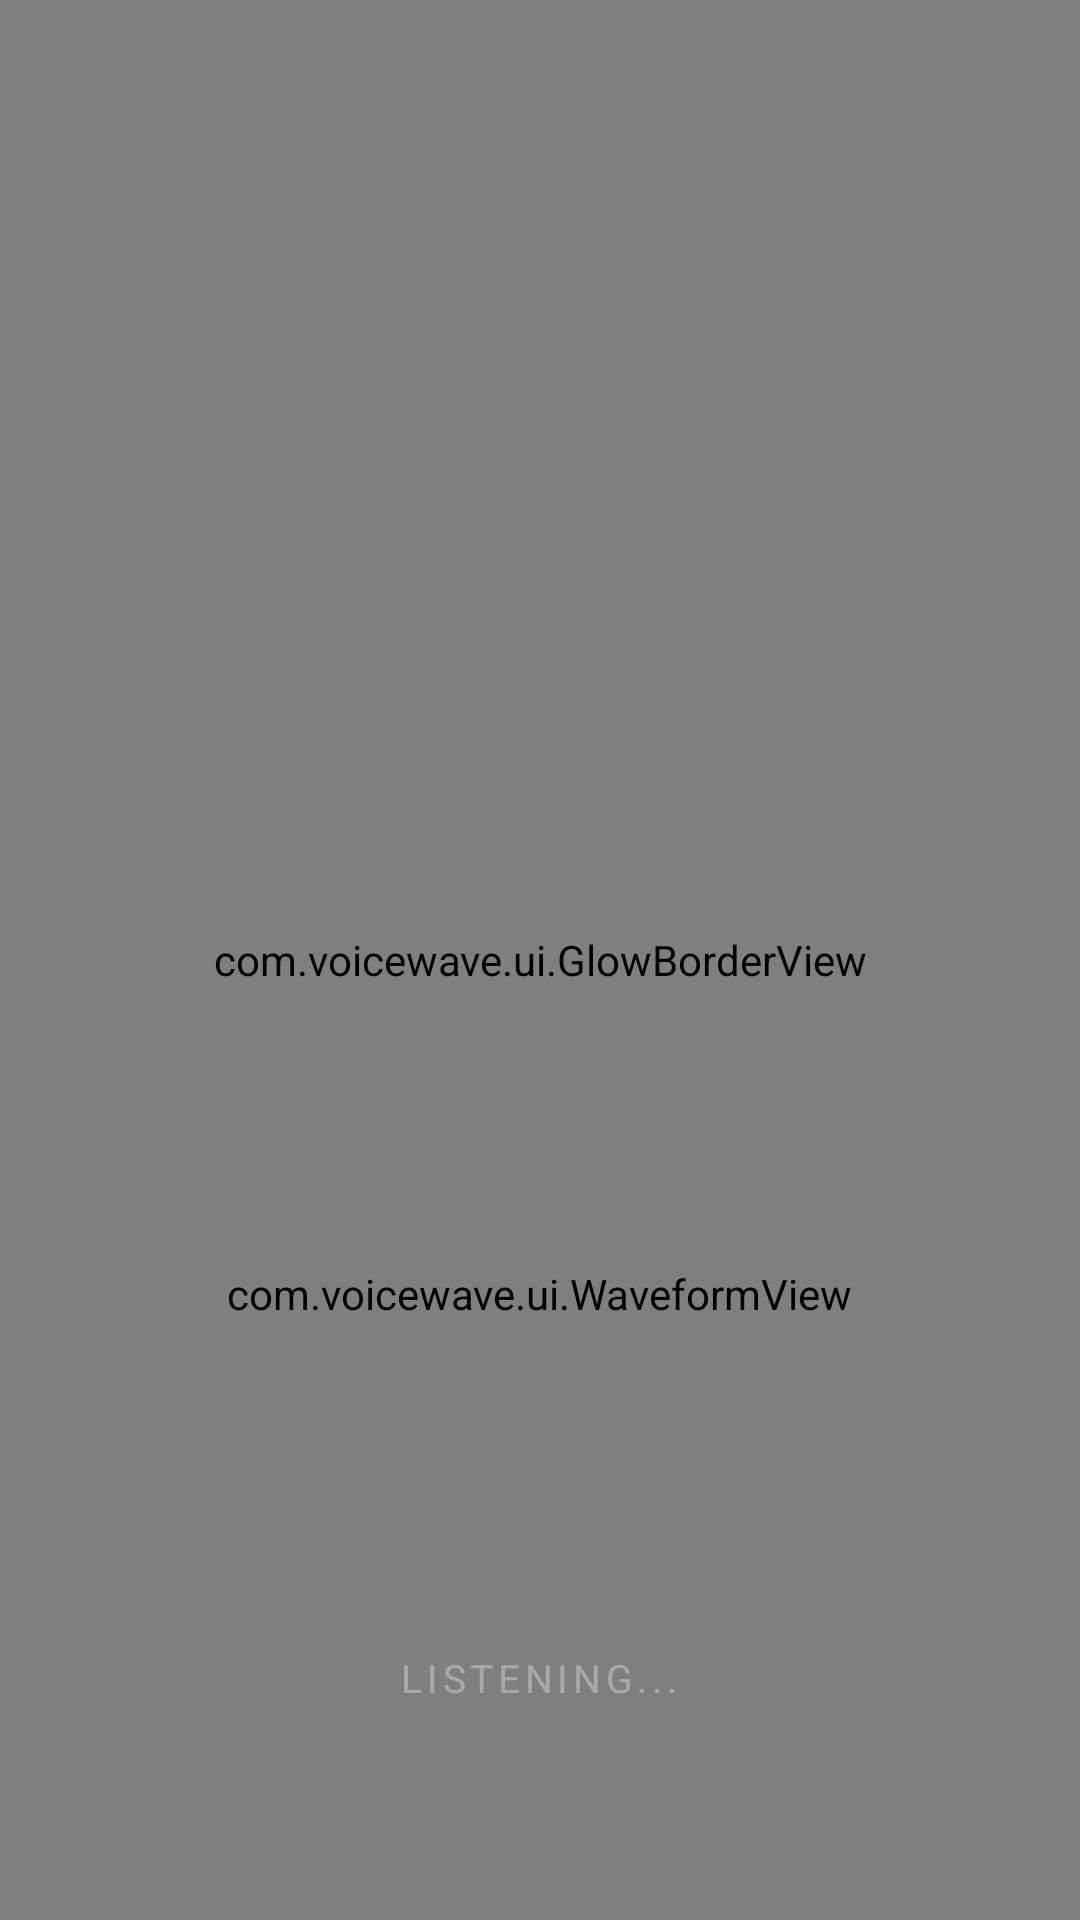

Write the Android layout XML for this screen, with the resource values it uses.
<!-- AndroidManifest.xml: activity theme Theme.VoiceWave.Overlay -->
<!-- res/layout/activity_overlay.xml -->
<?xml version="1.0" encoding="utf-8"?>
<FrameLayout
    xmlns:android="http://schemas.android.com/apk/res/android"
    android:id="@+id/overlay_root"
    android:layout_width="match_parent"
    android:layout_height="match_parent"
    android:background="#CC000000">

    
    <com.voicewave.ui.GlowBorderView
        android:id="@+id/glow_border"
        android:layout_width="match_parent"
        android:layout_height="match_parent" />

    
    <LinearLayout
        android:layout_width="match_parent"
        android:layout_height="wrap_content"
        android:layout_gravity="bottom|center_horizontal"
        android:orientation="vertical"
        android:gravity="center_horizontal"
        android:paddingBottom="72dp"
        android:paddingLeft="32dp"
        android:paddingRight="32dp">

        
        <com.voicewave.ui.WaveformView
            android:id="@+id/waveform"
            android:layout_width="wrap_content"
            android:layout_height="96dp"
            android:layout_marginBottom="20dp" />

        
        <TextView
            android:id="@+id/recognized_text"
            android:layout_width="wrap_content"
            android:layout_height="wrap_content"
            android:text=""
            android:textColor="#FFFFFF"
            android:textSize="26sp"
            android:fontFamily="sans-serif-light"
            android:gravity="center"
            android:layout_marginBottom="16dp" />

        
        <TextView
            android:id="@+id/status_text"
            android:layout_width="wrap_content"
            android:layout_height="wrap_content"
            android:text="Listening..."
            android:textColor="#55FFFFFF"
            android:textSize="13sp"
            android:letterSpacing="0.12"
            android:textAllCaps="true" />

  </LinearLayout>


<LinearLayout
    android:id="@+id/suggestion_bar"
    android:layout_width="match_parent"
    android:layout_height="wrap_content"
    android:orientation="vertical"
    android:padding="16dp"
    android:visibility="gone">

    <TextView
        android:id="@+id/suggestion_label"
        android:layout_width="wrap_content"
        android:layout_height="wrap_content"
        android:textSize="18sp"
        android:textColor="#FFFFFF"
        android:layout_gravity="center" />

    <LinearLayout
        android:layout_width="wrap_content"
        android:layout_height="wrap_content"
        android:layout_gravity="center"
        android:layout_marginTop="12dp"
        android:orientation="horizontal">

        <Button
            android:id="@+id/btn_yes"
            android:layout_width="wrap_content"
            android:layout_height="wrap_content"
            android:text="Yes" />

        <Button
            android:id="@+id/btn_no"
            android:layout_width="wrap_content"
            android:layout_height="wrap_content"
            android:layout_marginStart="12dp"
            android:text="No" />
    </LinearLayout>
</LinearLayout>

</FrameLayout>
<!-- resources referenced by this layout -->
<resources>
  <style name="Theme.VoiceWave.Overlay" parent="Theme.MaterialComponents.NoActionBar">
          <item name="android:windowBackground">@android:color/transparent</item>
          <item name="android:windowIsTranslucent">true</item>
          <item name="android:windowNoTitle">true</item>
          <item name="android:windowFullscreen">true</item>
          <item name="android:windowIsFloating">false</item>
          <item name="android:backgroundDimEnabled">false</item>
          <item name="android:windowLayoutInDisplayCutoutMode">shortEdges</item>
          <item name="android:statusBarColor">@android:color/transparent</item>
          <item name="android:navigationBarColor">@android:color/transparent</item>
          <item name="android:windowTranslucentStatus">true</item>
          <item name="android:windowTranslucentNavigation">true</item>
      </style>
</resources>
